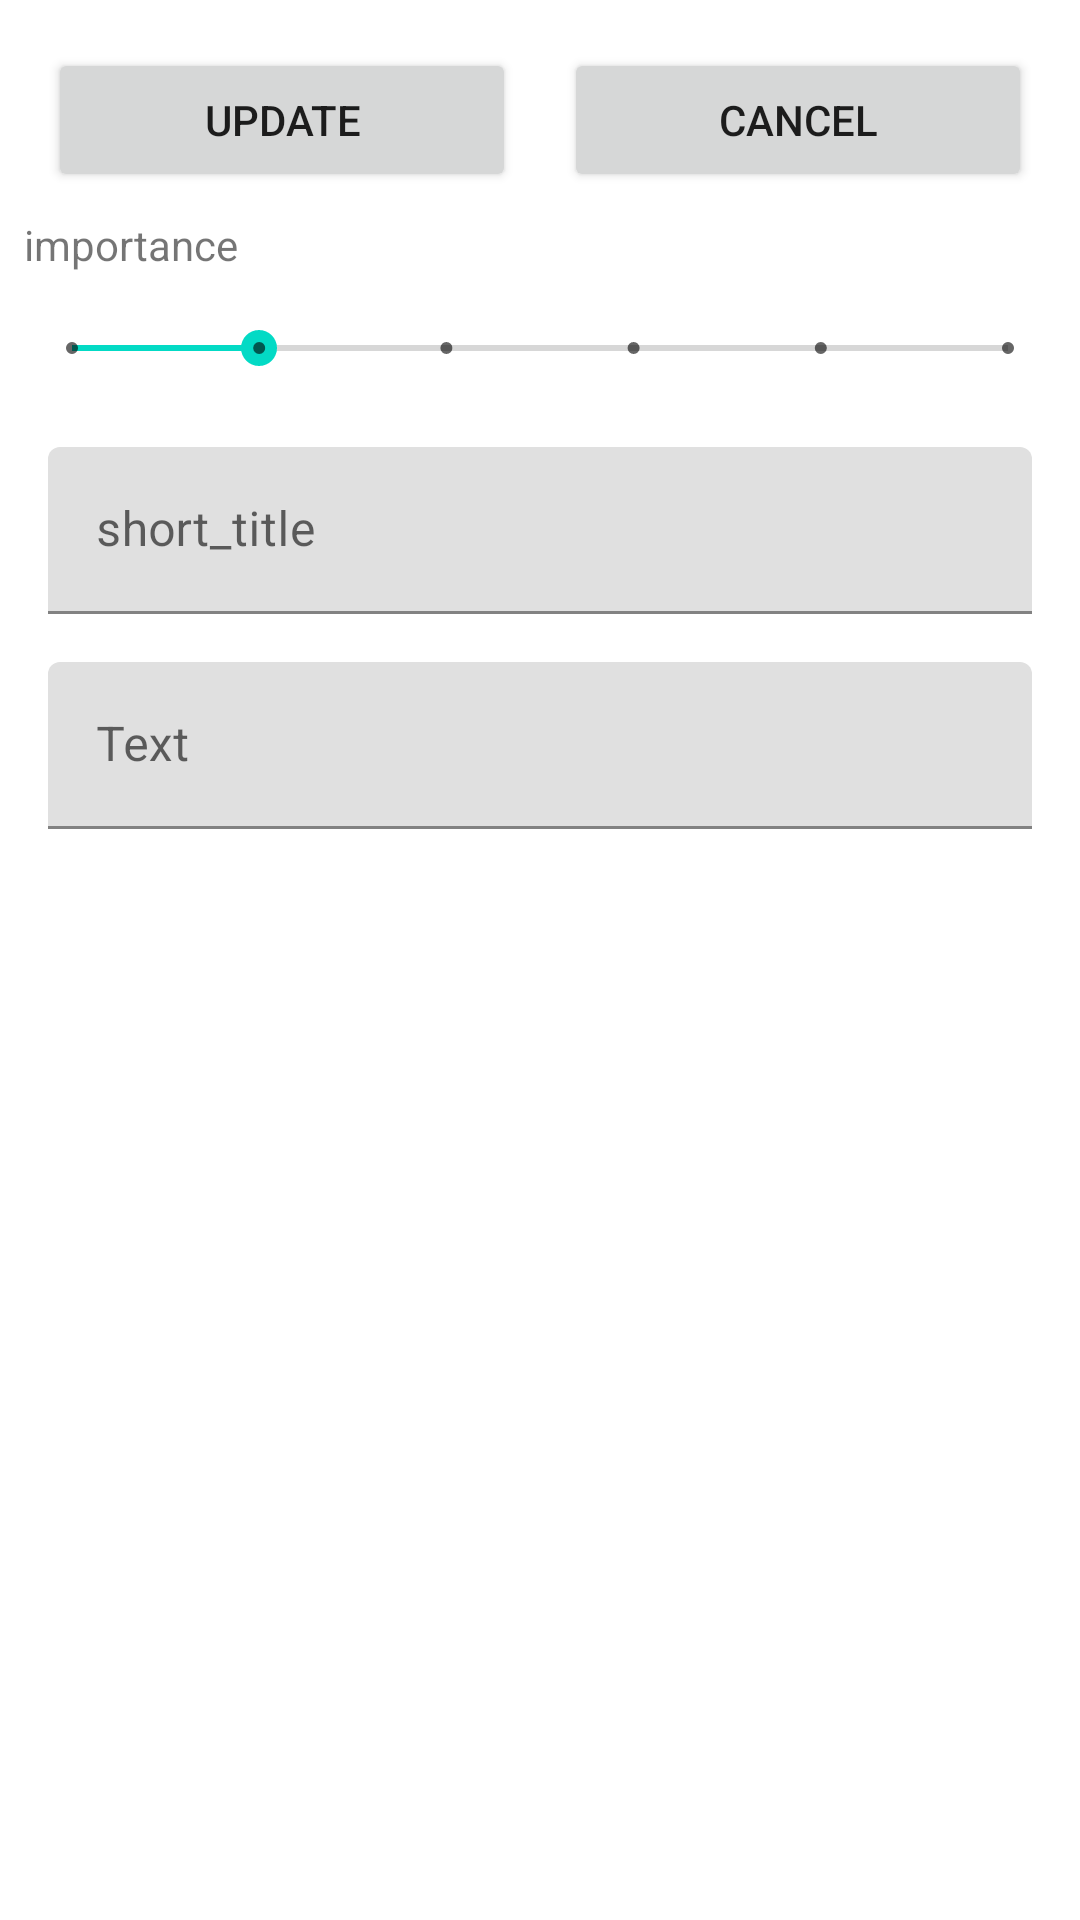

Layout XML and referenced resources for this Android screen:
<!-- AndroidManifest.xml: application theme Theme.RayansApplaction -->
<!-- res/layout/activity_edit_task.xml -->
<?xml version="1.0" encoding="utf-8"?>
<RelativeLayout xmlns:android="http://schemas.android.com/apk/res/android"
    xmlns:app="http://schemas.android.com/apk/res-auto"
    xmlns:tools="http://schemas.android.com/tools"
    android:layout_width="match_parent"
    android:layout_height="match_parent"
    tools:context=".edit_task_activity">

    <LinearLayout
        android:layout_width="match_parent"
        android:layout_height="wrap_content"
        android:layout_marginHorizontal="8dp"
        android:layout_marginVertical="8dp"
        android:layout_marginStart="8dp"
        android:layout_marginLeft="8dp"
        android:layout_marginTop="8dp"
        android:layout_marginEnd="8dp"
        android:layout_marginBottom="8dp"
        android:orientation="vertical">

        <LinearLayout
            android:layout_width="match_parent"
            android:layout_height="match_parent"
            android:orientation="horizontal">

            <Button
                android:id="@+id/btnUpdate"
                android:layout_width="match_parent"
                android:layout_height="wrap_content"
                android:layout_margin="8dp"
                android:layout_weight="1"
                android:text="Update" />

            <Button
                android:id="@+id/BTNCancel"
                android:layout_width="match_parent"
                android:layout_height="wrap_content"
                android:layout_margin="8dp"
                android:layout_weight="1"
                android:text="Cancel" />

        </LinearLayout>

        <TextView
            android:id="@+id/tvImpoertance"
            android:layout_width="wrap_content"
            android:layout_height="wrap_content"
            android:layout_weight="1"
            android:text="importance" />

        <SeekBar
            android:id="@+id/skbrImportance"
            style="@style/Widget.AppCompat.SeekBar.Discrete"
            android:layout_width="match_parent"
            android:layout_height="50dp"
            android:layout_weight="1"
            android:max="5"
            android:progress="1" />

        <com.google.android.material.textfield.TextInputLayout
            android:layout_width="match_parent"
            android:layout_height="match_parent">

            <com.google.android.material.textfield.TextInputEditText
                android:id="@+id/etShortTitle"
                android:layout_width="match_parent"
                android:layout_height="wrap_content"
                android:layout_margin="8dp"
                android:hint="short_title"
                android:inputType="textEmailAddress" />

        </com.google.android.material.textfield.TextInputLayout>

        <com.google.android.material.textfield.TextInputLayout
            android:layout_width="match_parent"
            android:layout_height="match_parent">

            <com.google.android.material.textfield.TextInputEditText
                android:id="@+id/etText"
                android:layout_width="match_parent"
                android:layout_height="wrap_content"
                android:layout_margin="8dp"
                android:hint="Text" />

        </com.google.android.material.textfield.TextInputLayout>

        <com.google.android.material.textfield.TextInputLayout
            android:layout_width="match_parent"
            android:layout_height="match_parent">

        </com.google.android.material.textfield.TextInputLayout>

        <com.google.android.material.textfield.TextInputLayout
            android:layout_width="match_parent"
            android:layout_height="match_parent" />
    </LinearLayout>
</RelativeLayout>
<!-- resources referenced by this layout -->
<resources>
  <style name="Theme.RayansApplaction" parent="Theme.MaterialComponents.DayNight.DarkActionBar">
          
          <item name="colorPrimary">@color/purple_500</item>
          <item name="colorPrimaryVariant">@color/purple_700</item>
          <item name="colorOnPrimary">@color/white</item>
          
          <item name="colorSecondary">@color/teal_200</item>
          <item name="colorSecondaryVariant">@color/teal_700</item>
          <item name="colorOnSecondary">@color/black</item>
          
          <item name="android:statusBarColor">?attr/colorPrimaryVariant</item>
          
      </style>
  <!-- not gathered from this repository: default colours our renderer supplied (Android Studio template values) -->
  <color name="purple_500">#FF6200EE</color>
  <color name="purple_700">#FF3700B3</color>
  <color name="teal_200">#FF03DAC5</color>
  <color name="teal_700">#FF018786</color>
  <color name="black">#FF000000</color>
  <color name="white">#FFFFFFFF</color>
</resources>
